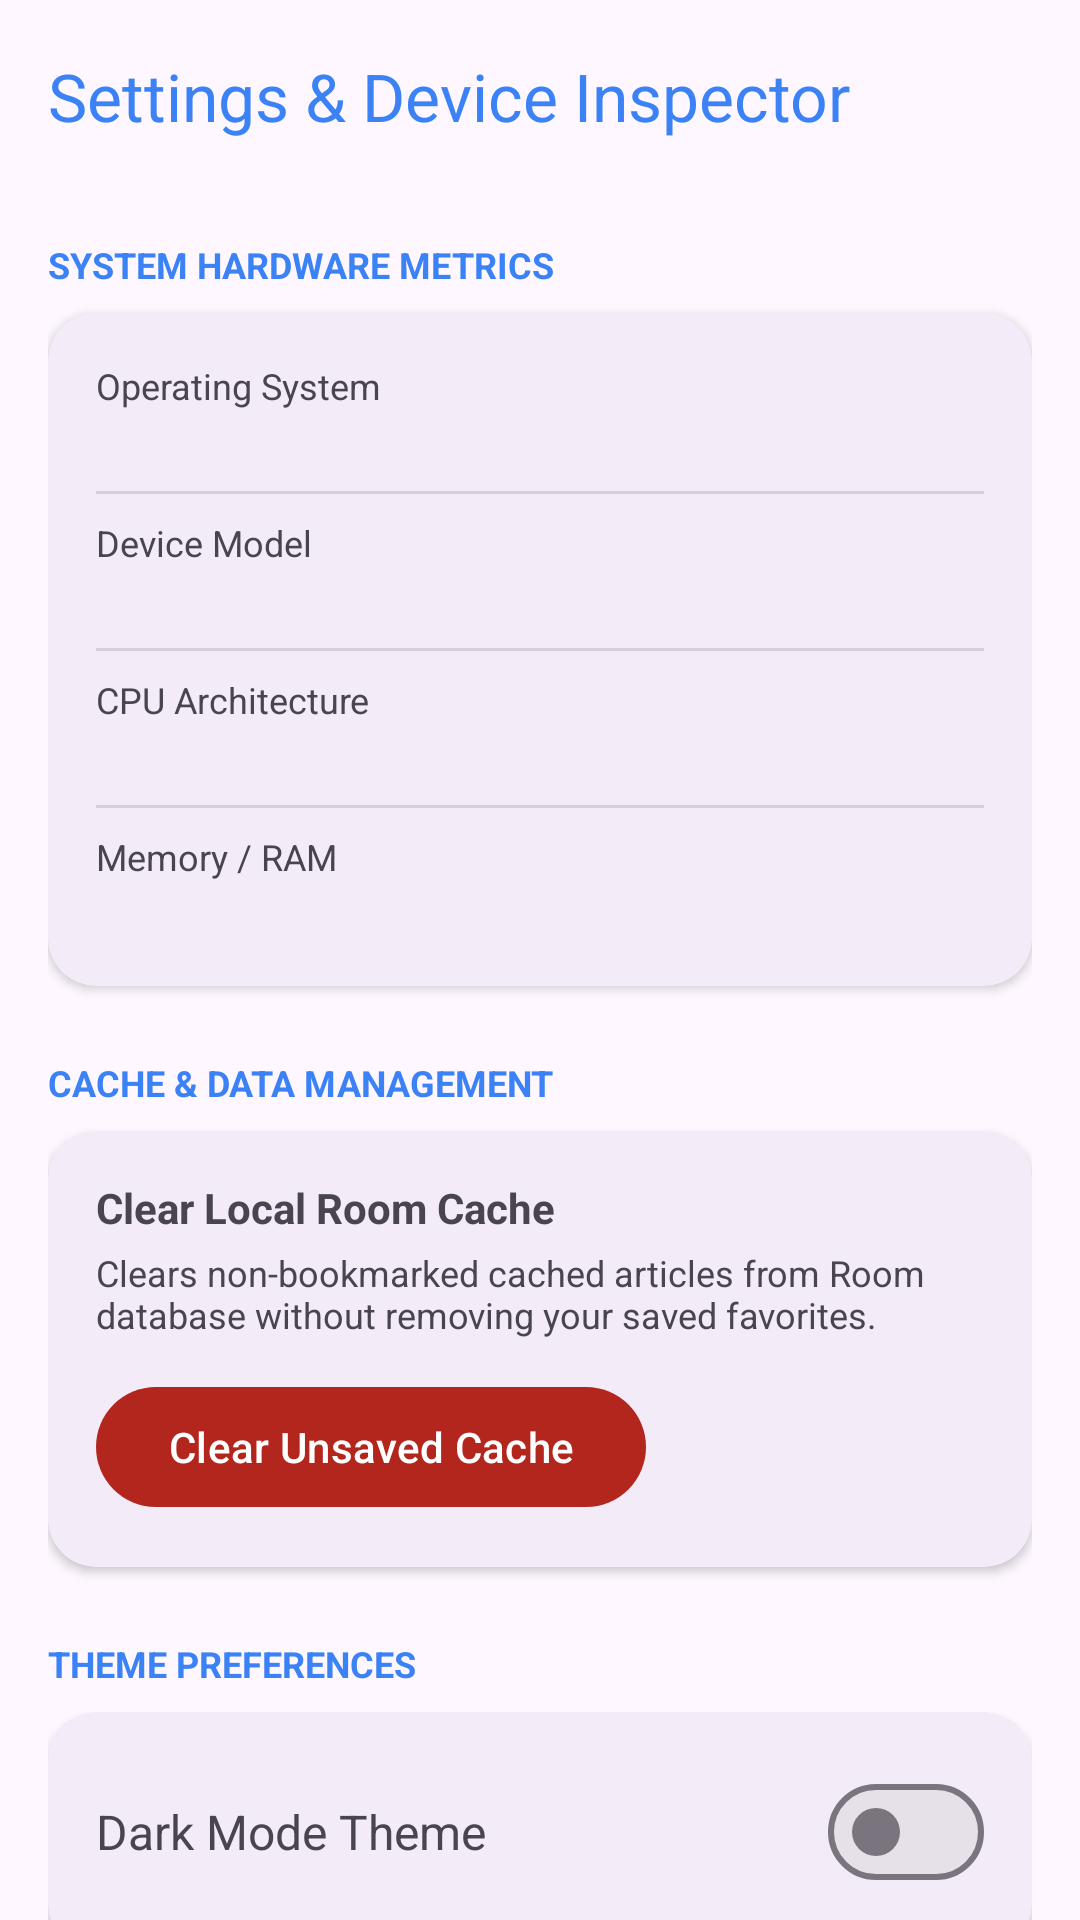

Write the Android layout XML for this screen, with the resource values it uses.
<!-- AndroidManifest.xml: application theme Theme.InterviewStarter -->
<!-- res/layout/fragment_settings.xml -->
<?xml version="1.0" encoding="utf-8"?>
<LinearLayout
    xmlns:android="http://schemas.android.com/apk/res/android"
    xmlns:app="http://schemas.android.com/apk/res-auto"
    xmlns:tools="http://schemas.android.com/tools"
    android:layout_width="match_parent"
    android:layout_height="match_parent"
    android:orientation="vertical">

    <com.google.android.material.appbar.MaterialToolbar
        android:id="@+id/toolbar"
        android:layout_width="match_parent"
        android:layout_height="wrap_content"
        app:title="Settings &amp; Device Inspector"
        app:titleTextColor="@color/primary_blue"
        app:titleTextAppearance="@style/TextAppearance.Material3.TitleLarge" />

    <androidx.core.widget.NestedScrollView
        android:layout_width="match_parent"
        android:layout_height="match_parent">

        <LinearLayout
            android:layout_width="match_parent"
            android:layout_height="wrap_content"
            android:orientation="vertical"
            android:padding="16dp">

            <TextView
                android:layout_width="wrap_content"
                android:layout_height="wrap_content"
                android:text="SYSTEM HARDWARE METRICS"
                android:textColor="@color/primary_blue"
                android:textStyle="bold"
                android:textSize="12sp" />

            <com.google.android.material.card.MaterialCardView
                android:layout_width="match_parent"
                android:layout_height="wrap_content"
                android:layout_marginTop="8dp"
                app:cardCornerRadius="16dp"
                app:cardElevation="2dp"
                app:strokeWidth="0dp">

                <LinearLayout
                    android:layout_width="match_parent"
                    android:layout_height="wrap_content"
                    android:orientation="vertical"
                    android:padding="16dp">

                    <TextView
                        android:layout_width="wrap_content"
                        android:layout_height="wrap_content"
                        android:text="Operating System"
                        android:textSize="12sp"
                        android:textColor="?android:textColorSecondary" />

                    <TextView
                        android:id="@+id/tvOsVersion"
                        android:layout_width="wrap_content"
                        android:layout_height="wrap_content"
                        android:textSize="14sp"
                        android:textStyle="bold"
                        tools:text="Android 15 (API 35)" />

                    <View
                        android:layout_width="match_parent"
                        android:layout_height="1dp"
                        android:layout_marginVertical="8dp"
                        android:background="?android:attr/listDivider" />

                    <TextView
                        android:layout_width="wrap_content"
                        android:layout_height="wrap_content"
                        android:text="Device Model"
                        android:textSize="12sp"
                        android:textColor="?android:textColorSecondary" />

                    <TextView
                        android:id="@+id/tvDeviceModel"
                        android:layout_width="wrap_content"
                        android:layout_height="wrap_content"
                        android:textSize="14sp"
                        android:textStyle="bold"
                        tools:text="Google Pixel 8 Pro" />

                    <View
                        android:layout_width="match_parent"
                        android:layout_height="1dp"
                        android:layout_marginVertical="8dp"
                        android:background="?android:attr/listDivider" />

                    <TextView
                        android:layout_width="wrap_content"
                        android:layout_height="wrap_content"
                        android:text="CPU Architecture"
                        android:textSize="12sp"
                        android:textColor="?android:textColorSecondary" />

                    <TextView
                        android:id="@+id/tvCpuArch"
                        android:layout_width="wrap_content"
                        android:layout_height="wrap_content"
                        android:textSize="14sp"
                        android:textStyle="bold"
                        tools:text="arm64-v8a" />

                    <View
                        android:layout_width="match_parent"
                        android:layout_height="1dp"
                        android:layout_marginVertical="8dp"
                        android:background="?android:attr/listDivider" />

                    <TextView
                        android:layout_width="wrap_content"
                        android:layout_height="wrap_content"
                        android:text="Memory / RAM"
                        android:textSize="12sp"
                        android:textColor="?android:textColorSecondary" />

                    <TextView
                        android:id="@+id/tvMemory"
                        android:layout_width="wrap_content"
                        android:layout_height="wrap_content"
                        android:textSize="14sp"
                        android:textStyle="bold"
                        tools:text="Used: 42MB / Max: 512MB" />
                </LinearLayout>
            </com.google.android.material.card.MaterialCardView>

            <TextView
                android:layout_width="wrap_content"
                android:layout_height="wrap_content"
                android:layout_marginTop="24dp"
                android:text="CACHE &amp; DATA MANAGEMENT"
                android:textColor="@color/primary_blue"
                android:textStyle="bold"
                android:textSize="12sp" />

            <com.google.android.material.card.MaterialCardView
                android:layout_width="match_parent"
                android:layout_height="wrap_content"
                android:layout_marginTop="8dp"
                app:cardCornerRadius="16dp"
                app:cardElevation="2dp"
                app:strokeWidth="0dp">

                <LinearLayout
                    android:layout_width="match_parent"
                    android:layout_height="wrap_content"
                    android:orientation="vertical"
                    android:padding="16dp">

                    <TextView
                        android:layout_width="wrap_content"
                        android:layout_height="wrap_content"
                        android:text="Clear Local Room Cache"
                        android:textSize="14sp"
                        android:textStyle="bold" />

                    <TextView
                        android:layout_width="wrap_content"
                        android:layout_height="wrap_content"
                        android:layout_marginTop="4dp"
                        android:text="Clears non-bookmarked cached articles from Room database without removing your saved favorites."
                        android:textSize="12sp"
                        android:textColor="?android:textColorSecondary" />

                    <com.google.android.material.button.MaterialButton
                        android:id="@+id/btnClearCache"
                        android:layout_width="wrap_content"
                        android:layout_height="wrap_content"
                        android:layout_marginTop="12dp"
                        app:backgroundTint="?attr/colorError"
                        android:text="Clear Unsaved Cache" />
                </LinearLayout>
            </com.google.android.material.card.MaterialCardView>

            <TextView
                android:layout_width="wrap_content"
                android:layout_height="wrap_content"
                android:layout_marginTop="24dp"
                android:text="THEME PREFERENCES"
                android:textColor="@color/primary_blue"
                android:textStyle="bold"
                android:textSize="12sp" />

            <com.google.android.material.card.MaterialCardView
                android:layout_width="match_parent"
                android:layout_height="wrap_content"
                android:layout_marginTop="8dp"
                app:cardCornerRadius="16dp"
                app:cardElevation="2dp"
                app:strokeWidth="0dp">

                <RelativeLayout
                    android:layout_width="match_parent"
                    android:layout_height="wrap_content"
                    android:padding="16dp">

                    <TextView
                        android:layout_width="wrap_content"
                        android:layout_height="wrap_content"
                        android:layout_alignParentStart="true"
                        android:layout_centerVertical="true"
                        android:text="Dark Mode Theme"
                        android:textSize="16sp" />

                    <com.google.android.material.materialswitch.MaterialSwitch
                        android:id="@+id/switchDarkMode"
                        android:layout_width="wrap_content"
                        android:layout_height="wrap_content"
                        android:layout_alignParentEnd="true"
                        android:layout_centerVertical="true" />
                </RelativeLayout>
            </com.google.android.material.card.MaterialCardView>
        </LinearLayout>
    </androidx.core.widget.NestedScrollView>
</LinearLayout>
<!-- resources referenced by this layout -->
<resources>
  <color name="primary_blue">#3B82F6</color>
  <style name="Theme.InterviewStarter" parent="Theme.Material3.DayNight.NoActionBar" />
</resources>
